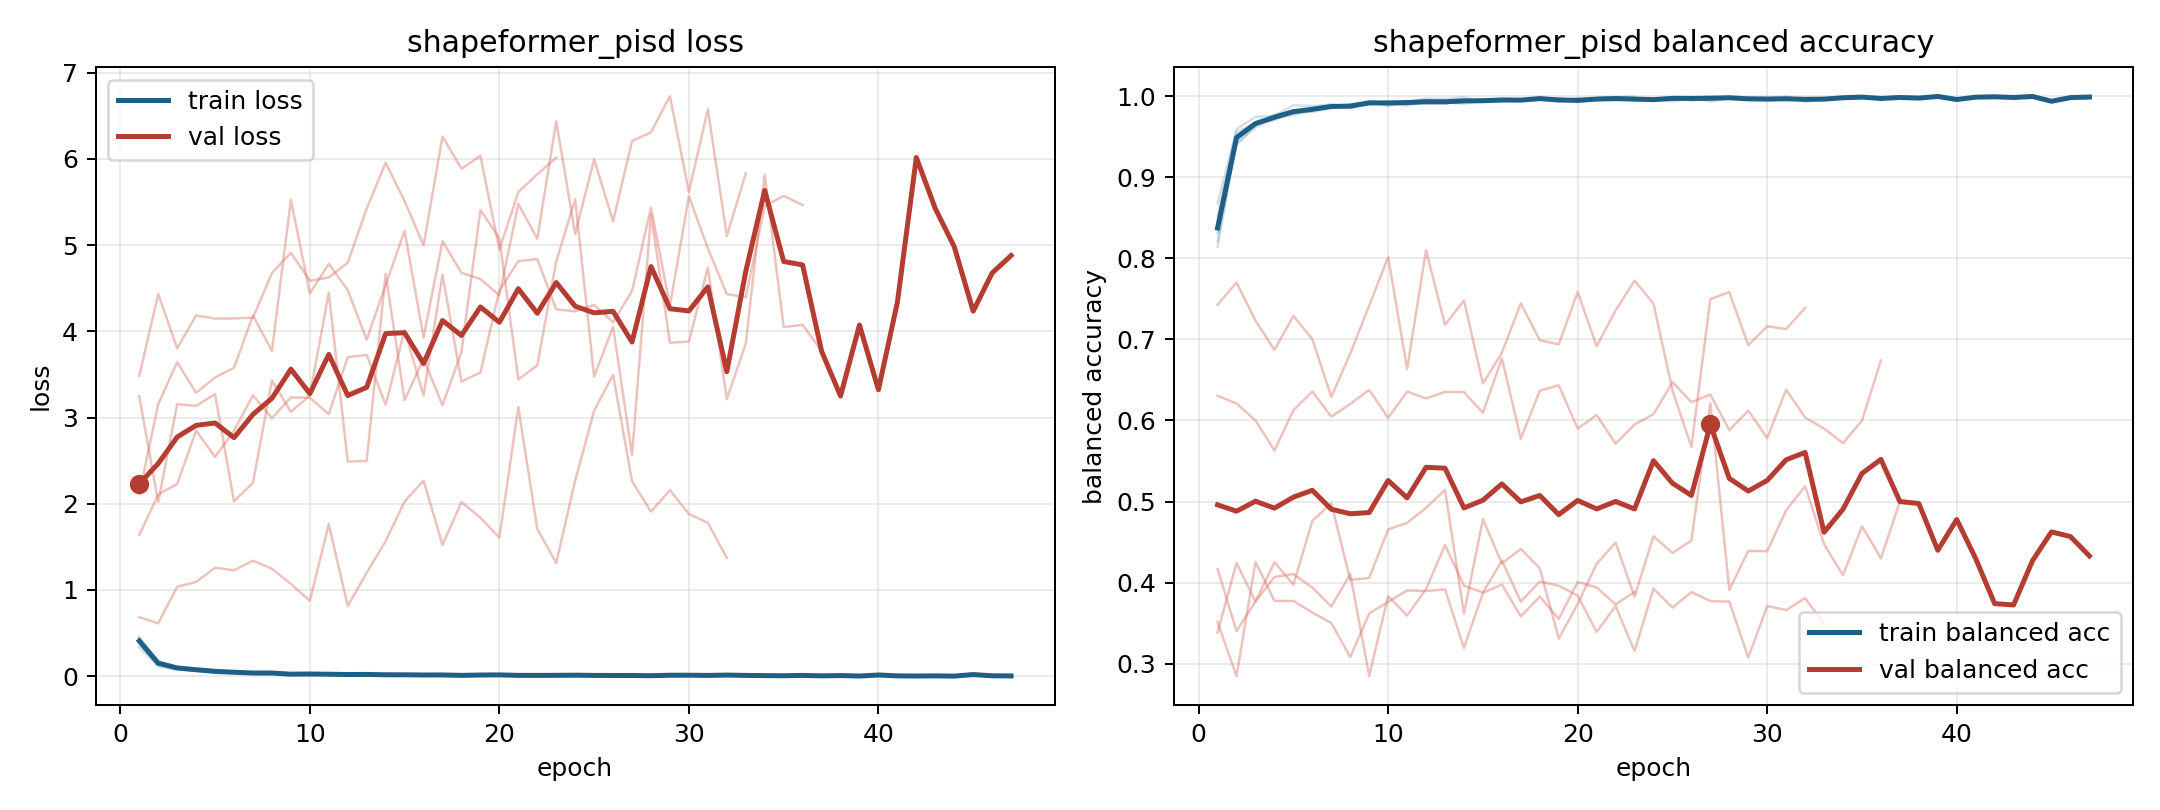

Values plotted in this chart, from the file beside it:
model, fold, epoch, train_loss, train_balanced_accuracy, val_loss, val_balanced_accuracy
shapeformer_pisd, 1, 1, 0.336, 0.8675, 3.484, 0.3513
shapeformer_pisd, 1, 2, 0.1124, 0.9593, 4.436, 0.2847
shapeformer_pisd, 1, 3, 0.07241, 0.9745, 3.803, 0.4254
shapeformer_pisd, 1, 4, 0.0692, 0.9755, 4.185, 0.3774
shapeformer_pisd, 1, 5, 0.03596, 0.9889, 4.148, 0.3774
shapeformer_pisd, 1, 6, 0.03677, 0.9877, 4.15, 0.3631
shapeformer_pisd, 1, 7, 0.03099, 0.99, 4.159, 0.3502
shapeformer_pisd, 1, 8, 0.04544, 0.9848, 4.676, 0.3083
shapeformer_pisd, 1, 9, 0.01875, 0.9932, 4.912, 0.3621
shapeformer_pisd, 1, 10, 0.02808, 0.9901, 4.587, 0.3761
shapeformer_pisd, 1, 11, 0.0188, 0.9933, 4.626, 0.3904
shapeformer_pisd, 1, 12, 0.00942, 0.997, 4.798, 0.3897
shapeformer_pisd, 1, 13, 0.01001, 0.9964, 5.424, 0.3916
shapeformer_pisd, 1, 14, 0.00399, 0.9986, 5.957, 0.3195
shapeformer_pisd, 1, 15, 0.01904, 0.9931, 5.511, 0.3873
shapeformer_pisd, 1, 16, 0.00967, 0.9973, 4.999, 0.3977
shapeformer_pisd, 1, 17, 0.01244, 0.9958, 6.262, 0.3582
shapeformer_pisd, 1, 18, 0.01057, 0.9966, 5.886, 0.3828
shapeformer_pisd, 1, 19, 0.009492, 0.9967, 6.037, 0.3552
shapeformer_pisd, 1, 20, 0.0166, 0.9947, 4.949, 0.4008
shapeformer_pisd, 1, 21, 0.005685, 0.9974, 5.617, 0.394
shapeformer_pisd, 1, 22, 0.003397, 0.999, 5.822, 0.3731
shapeformer_pisd, 1, 23, 0.002116, 0.9995, 6.015, 0.3885
shapeformer_pisd, 2, 1, 0.4524, 0.8212, 1.637, 0.6304
shapeformer_pisd, 2, 2, 0.1658, 0.9424, 2.108, 0.621
shapeformer_pisd, 2, 3, 0.1059, 0.9618, 2.23, 0.6
shapeformer_pisd, 2, 4, 0.07928, 0.972, 2.848, 0.5629
shapeformer_pisd, 2, 5, 0.06089, 0.9789, 2.544, 0.6127
shapeformer_pisd, 2, 6, 0.05033, 0.9807, 2.849, 0.6358
shapeformer_pisd, 2, 7, 0.04265, 0.9852, 3.258, 0.6047
shapeformer_pisd, 2, 8, 0.03561, 0.9872, 2.992, 0.6203
shapeformer_pisd, 2, 9, 0.02087, 0.9928, 3.234, 0.6377
shapeformer_pisd, 2, 10, 0.03543, 0.9882, 3.23, 0.6032
shapeformer_pisd, 2, 11, 0.02254, 0.9922, 3.041, 0.6356
shapeformer_pisd, 2, 12, 0.01958, 0.9941, 3.701, 0.6272
shapeformer_pisd, 2, 13, 0.02306, 0.9926, 3.726, 0.6353
shapeformer_pisd, 2, 14, 0.02865, 0.9906, 3.148, 0.635
shapeformer_pisd, 2, 15, 0.01596, 0.9947, 4.016, 0.6095
shapeformer_pisd, 2, 16, 0.0127, 0.9955, 3.256, 0.6766
shapeformer_pisd, 2, 17, 0.01486, 0.9952, 4.657, 0.5773
shapeformer_pisd, 2, 18, 0.01314, 0.9959, 3.418, 0.6367
shapeformer_pisd, 2, 19, 0.01884, 0.9933, 3.523, 0.6434
shapeformer_pisd, 2, 20, 0.00797, 0.9976, 4.474, 0.59
shapeformer_pisd, 2, 21, 0.009347, 0.9967, 4.815, 0.6068
shapeformer_pisd, 2, 22, 0.01496, 0.9945, 4.839, 0.5712
shapeformer_pisd, 2, 23, 0.013, 0.9963, 4.256, 0.595
shapeformer_pisd, 2, 24, 0.01066, 0.996, 4.233, 0.6076
shapeformer_pisd, 2, 25, 0.007725, 0.9978, 4.308, 0.6474
shapeformer_pisd, 2, 26, 0.005638, 0.9983, 4.106, 0.6227
shapeformer_pisd, 2, 27, 0.004007, 0.9987, 4.469, 0.6319
shapeformer_pisd, 2, 28, 0.006661, 0.9977, 5.436, 0.588
shapeformer_pisd, 2, 29, 0.01221, 0.9961, 4.296, 0.6122
shapeformer_pisd, 2, 30, 0.01373, 0.9947, 5.567, 0.5783
shapeformer_pisd, 2, 31, 0.008965, 0.9964, 4.965, 0.638
shapeformer_pisd, 2, 32, 0.01149, 0.9972, 4.432, 0.6036
shapeformer_pisd, 2, 33, 0.008569, 0.9963, 4.397, 0.59
shapeformer_pisd, 2, 34, 0.008355, 0.9977, 5.455, 0.5721
shapeformer_pisd, 2, 35, 0.007855, 0.9979, 5.572, 0.5998
shapeformer_pisd, 2, 36, 0.003149, 0.9987, 5.466, 0.6739
shapeformer_pisd, 3, 1, 0.3822, 0.8524, 2.112, 0.4167
... 111 more rows
